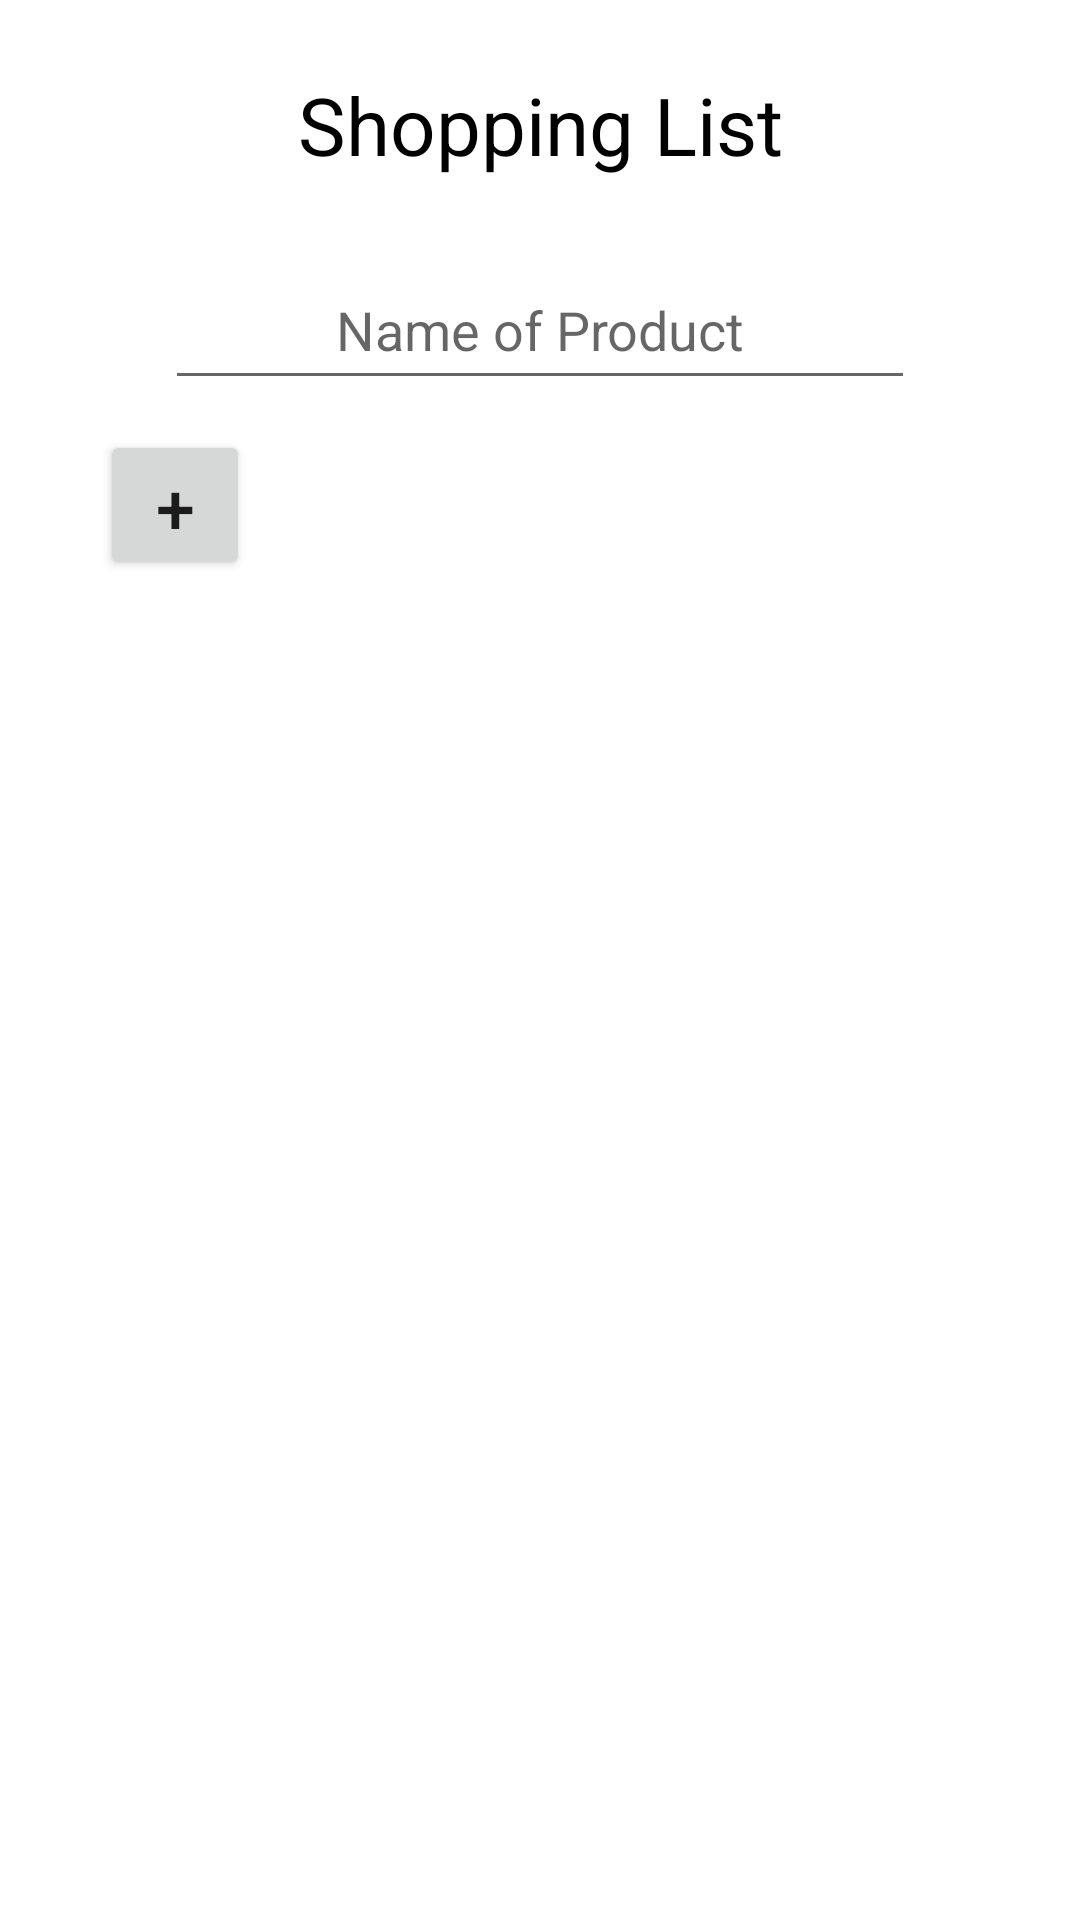

Produce the Android XML layout that renders to this screen, including the resource entries it uses.
<!-- AndroidManifest.xml: application theme Theme.FragApp -->
<!-- res/layout/shop_form.xml -->
<?xml version="1.0" encoding="utf-8"?>
<LinearLayout xmlns:android="http://schemas.android.com/apk/res/android"
    android:layout_width="match_parent"
    android:layout_height="wrap_content"
    android:orientation="vertical">

    <TextView
        android:id="@+id/tv"
        android:layout_width="750px"
        android:layout_height="150px"
        android:layout_gravity="center"
        android:gravity="center"
        android:layout_marginTop="50px"
        android:text="Shopping List"
        android:textColor="@color/black"
        android:textSize="80px"
        />

    <EditText
        android:id="@+id/et"
        android:layout_width="750px"
        android:layout_height="150px"
        android:layout_gravity="center"
        android:gravity="center"
        android:layout_marginTop="50px"
        android:hint="Name of Product"
        />

    <Button
        android:id="@+id/btn"
        android:layout_width="150px"
        android:layout_height="150px"
        android:layout_marginTop="30px"
        android:layout_marginLeft="100px"
        android:text="+"
        android:textSize="70px"
        />

</LinearLayout>
<!-- resources referenced by this layout -->
<resources>
  <style name="Theme.FragApp" parent="Theme.MaterialComponents.DayNight.DarkActionBar">
          
          <item name="colorPrimary">@color/purple_500</item>
          <item name="colorPrimaryVariant">@color/purple_700</item>
          <item name="colorOnPrimary">@color/white</item>
          
          <item name="colorSecondary">@color/teal_200</item>
          <item name="colorSecondaryVariant">@color/teal_700</item>
          <item name="colorOnSecondary">@color/black</item>
          
          <item name="android:statusBarColor">?attr/colorPrimaryVariant</item>
          
      </style>
  <!-- not gathered from this repository: default colours our renderer supplied (Android Studio template values) -->
  <color name="purple_500">#FF6200EE</color>
  <color name="purple_700">#FF3700B3</color>
  <color name="teal_200">#FF03DAC5</color>
  <color name="teal_700">#FF018786</color>
  <color name="black">#FF000000</color>
  <color name="white">#FFFFFFFF</color>
</resources>
